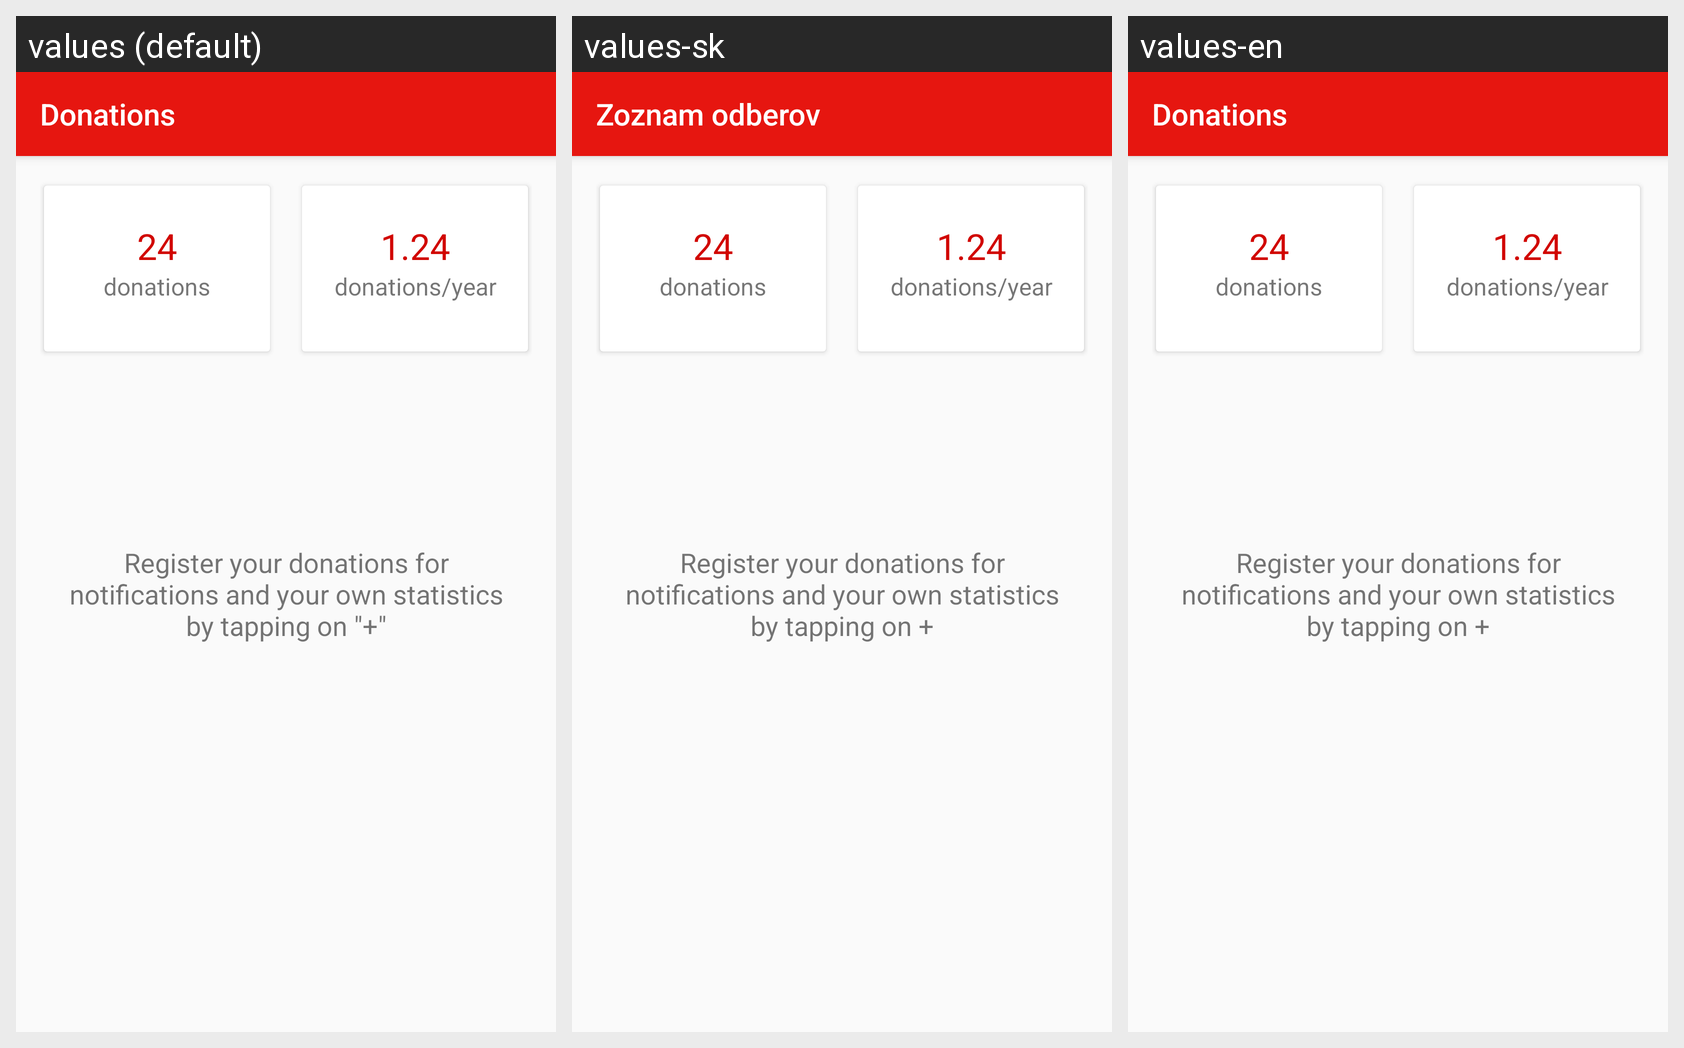

This grid shows one Android layout under several languages. Give, for every string resource on the screen, its name, the default text and each shown locale's text.
Android screen res/layout/app_bar_donations.xml rendered under 3 locales, left to right: values (default), values-sk, values-en. Device: Nexus 5 (rendered at 1080×1920; each locale shown at half size, 540×960, under a caption strip naming it); theme AppTheme.
Strings drawn on this screen, with the default value and each locale's value (text and hints the layout hard-codes, and strings that could not be matched under every locale, appear in the picture but are not listed):

title_activity_donations
  values: Donations
  values-sk: Zoznam odberov
  values-en: Donations

emptyListTextView
  values: Register your donations for notifications and your own statistics by tapping on "+"
  values-sk: Register your donations for notifications and your own statistics by tapping on +
  values-en: Register your donations for notifications and your own statistics by tapping on +
